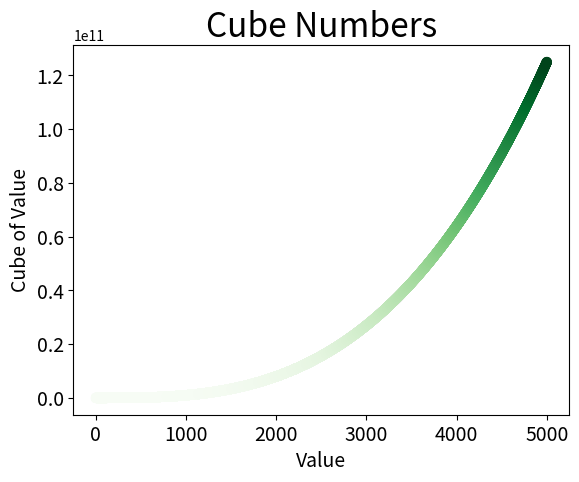

Source code (Python):
#数字的立方 5000个数据

import matplotlib.pyplot as plt

x_values = list(range(1,5001))
y_values = [x**3 for x in x_values]
plt.scatter(x_values, y_values, c=y_values, cmap=plt.cm.Greens, s=40)

#设置图表标题并加上标签
plt.title("Cube Numbers", fontsize=24)
plt.xlabel("Value", fontsize=14)
plt.ylabel("Cube of Value", fontsize=14)

#设置刻度标记的大小
plt.tick_params(axis='both', labelsize=14)

plt.show()

#保存图片
plt.savefig("cube_5000.png", bbox_inches='tight')
